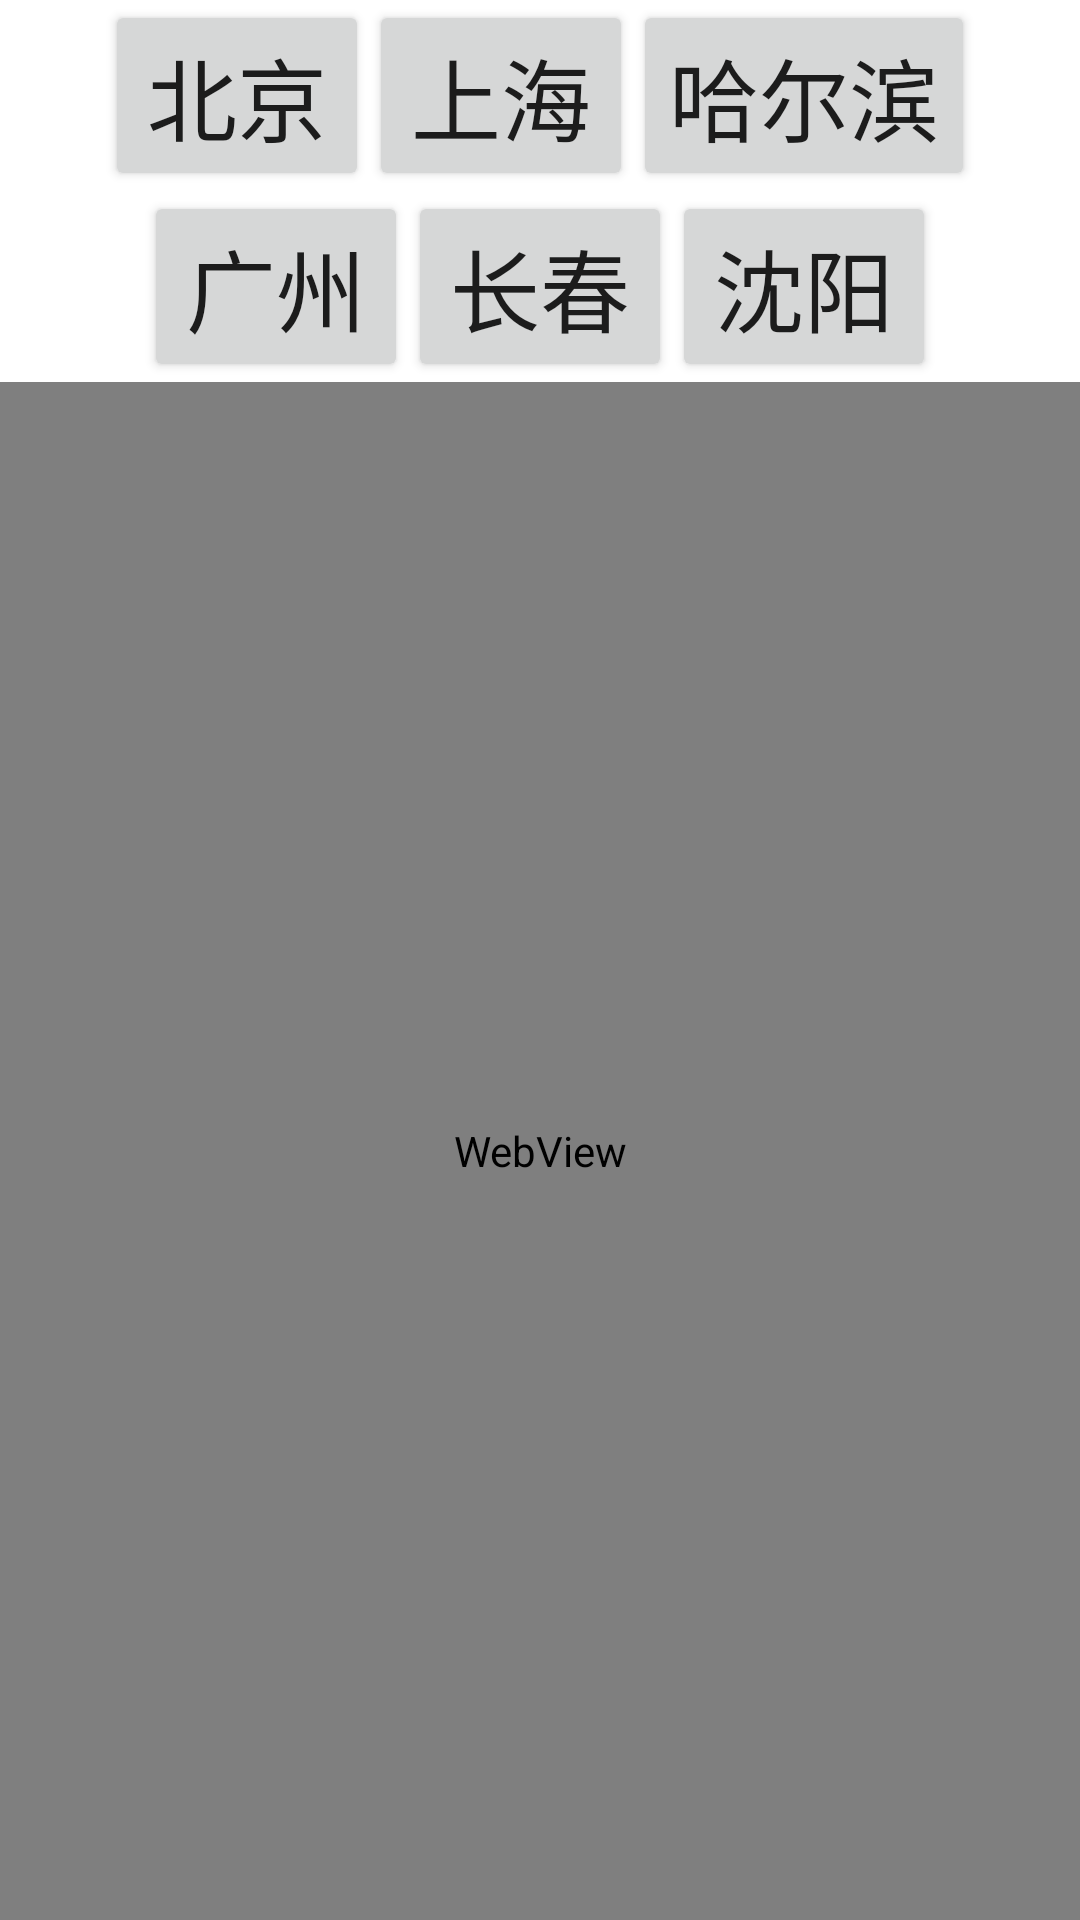

Here is an Android app screen rendered from its layout file. Give the layout XML and the strings, colors and styles it references.
<!-- AndroidManifest.xml: application theme Theme.ChongBaoStore -->
<!-- res/layout/chat_dashboard.xml -->
<?xml version="1.0" encoding="utf-8"?>
<LinearLayout xmlns:android="http://schemas.android.com/apk/res/android"
    android:orientation="vertical"
    android:gravity="center_horizontal"
    android:layout_width="fill_parent"
    android:layout_height="fill_parent">
    <LinearLayout
        android:orientation="horizontal"
        android:layout_width="wrap_content"
        android:layout_height="wrap_content">
        <Button
            android:layout_width="wrap_content"
            android:layout_height="wrap_content"
            android:id="@+id/bj"
            android:text="@string/bj"
            android:textSize="30dp"/>

        <Button
            android:layout_width="wrap_content"
            android:layout_height="wrap_content"
            android:id="@+id/sh"
            android:text="@string/sh"
            android:textSize="30dp"/>

        <Button
            android:layout_width="wrap_content"
            android:layout_height="wrap_content"
            android:id="@+id/heb"
            android:text="@string/heb"
            android:textSize="30dp"/>


    </LinearLayout>

    <LinearLayout
        android:orientation="horizontal"
        android:layout_width="wrap_content"
        android:layout_height="wrap_content">

        <Button
            android:layout_width="wrap_content"
            android:layout_height="wrap_content"
            android:id="@+id/gz"
            android:text="@string/gz"
            android:textSize="30dp"/>

        <Button
            android:layout_width="wrap_content"
            android:layout_height="wrap_content"
            android:id="@+id/cc"
            android:text="@string/cc"
            android:textSize="30dp"/>

        <Button
            android:layout_width="wrap_content"
            android:layout_height="wrap_content"
            android:id="@+id/sy"
            android:text="@string/sy"
            android:textSize="30dp"/>

    </LinearLayout>

    <WebView
        android:layout_width="match_parent"
        android:layout_height="0dip"
        android:id="@+id/webView1"
        android:focusable="false"
        android:layout_weight="1"/>

</LinearLayout>
<!-- resources referenced by this layout -->
<resources>
  <string name="bj">北京</string>
  <string name="cc">长春</string>
  <string name="gz">广州</string>
  <string name="heb">哈尔滨</string>
  <string name="sh">上海</string>
  <string name="sy">沈阳</string>
  <style name="Theme.ChongBaoStore" parent="Theme.MaterialComponents.DayNight.DarkActionBar">
          
          <item name="colorPrimary">@color/purple_500</item>
          <item name="colorPrimaryVariant">@color/purple_700</item>
          <item name="colorOnPrimary">@color/white</item>
          
          <item name="colorSecondary">@color/teal_200</item>
          <item name="colorSecondaryVariant">@color/teal_700</item>
          <item name="colorOnSecondary">@color/black</item>
          
          <item name="android:statusBarColor" tools:targetApi="l">?attr/colorPrimaryVariant</item>
          
      </style>
  <color name="purple_500">#FF6200EE</color>
  <color name="purple_700">#FF3700B3</color>
  <color name="white">#FFFFFFFF</color>
  <color name="teal_200">#FF03DAC5</color>
  <color name="teal_700">#FF018786</color>
  <color name="black">#FF000000</color>
</resources>
